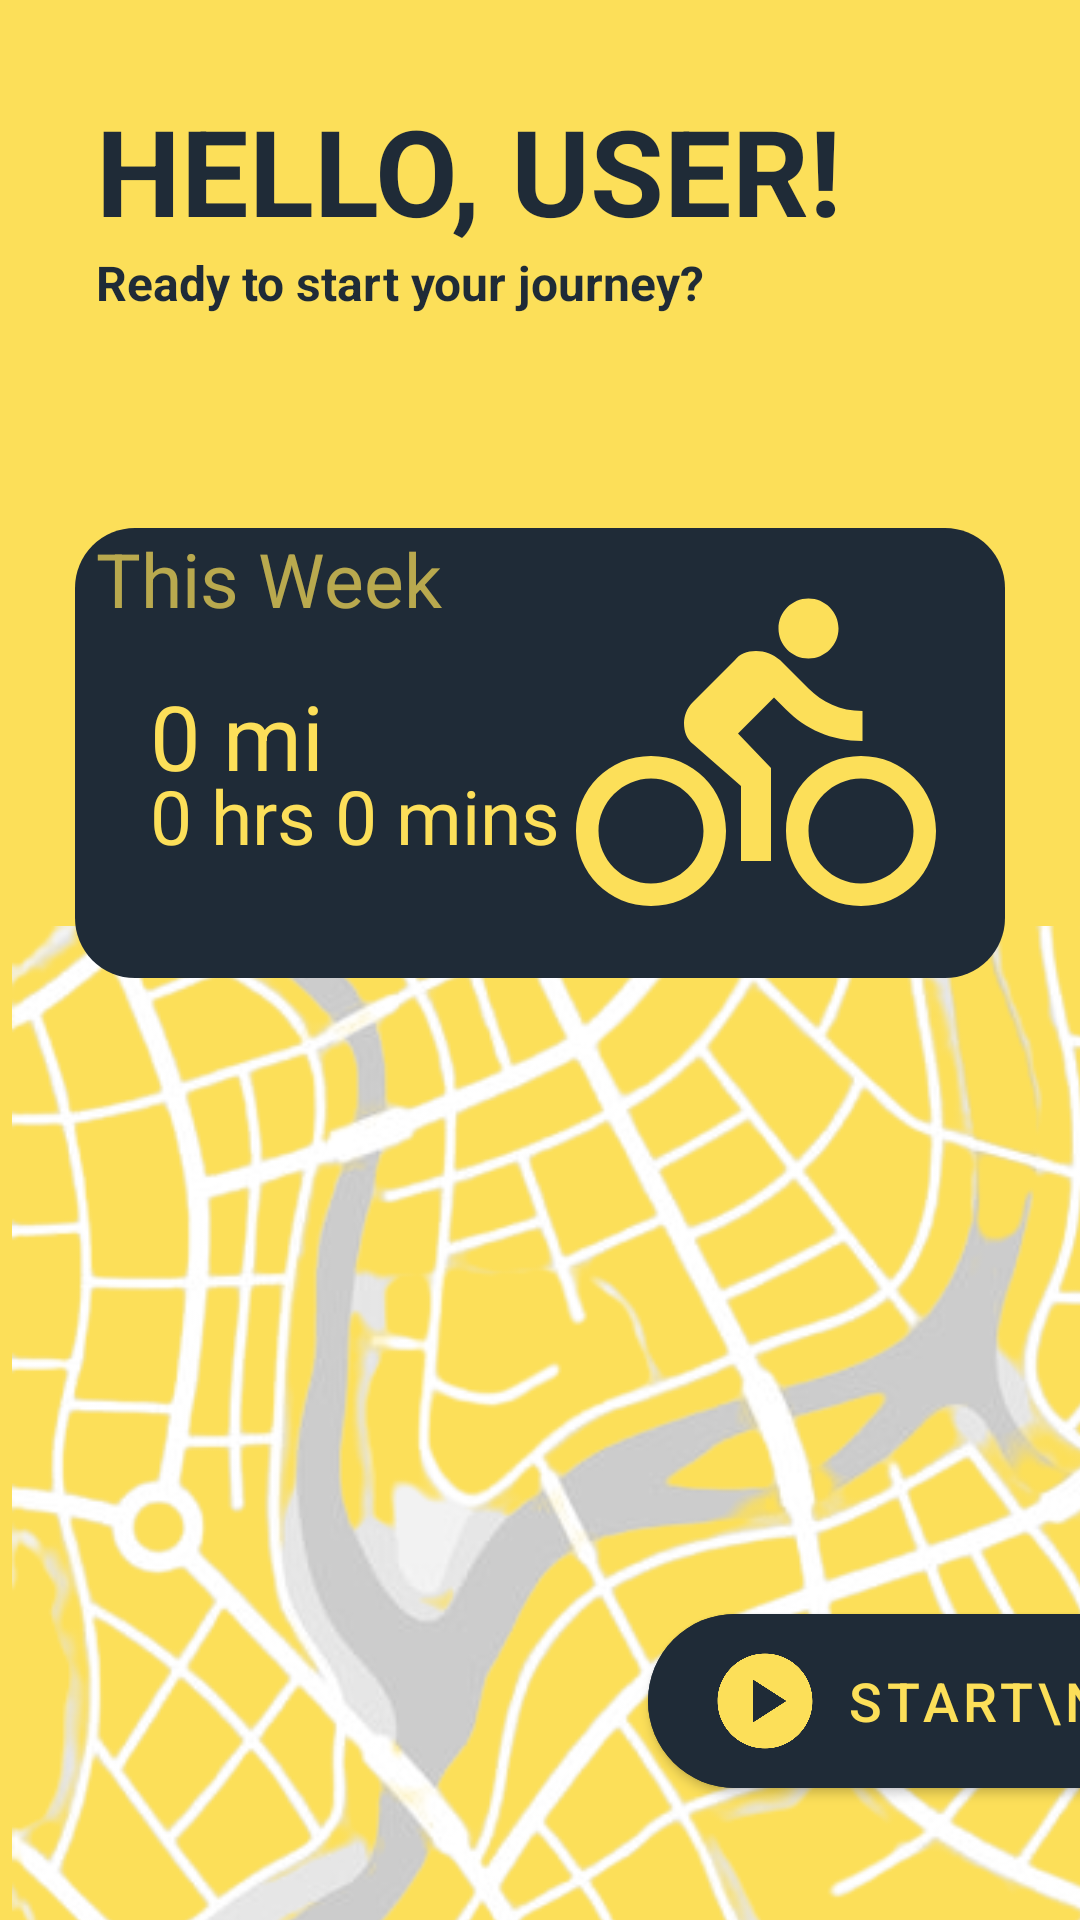

Produce the Android XML layout that renders to this screen, including the resource entries it uses.
<!-- AndroidManifest.xml: application theme Theme.G1final -->
<!-- res/layout/fragment_home.xml -->
<?xml version="1.0" encoding="utf-8"?>
<androidx.constraintlayout.widget.ConstraintLayout xmlns:android="http://schemas.android.com/apk/res/android"
    xmlns:app="http://schemas.android.com/apk/res-auto"
    xmlns:tools="http://schemas.android.com/tools"
    android:layout_width="match_parent"
    android:layout_height="match_parent"
    android:background="@color/dandelion"
    tools:context=".fragments.HomeFragment">

    <com.google.android.material.button.MaterialButton
        android:id="@+id/btn_startJourney"
        style="@style/Widget.MaterialComponents.Button.Icon"
        android:layout_width="wrap_content"
        android:layout_height="wrap_content"
        android:layout_marginStart="216dp"
        android:layout_marginTop="532dp"
        android:paddingLeft="20dp"
        android:paddingTop="10dp"
        android:paddingRight="20dp"
        android:paddingBottom="10dp"
        android:text="Start\nJourney"
        android:textAlignment="textEnd"
        android:textColor="@color/dandelion"
        android:textSize="18dp"
        app:cornerRadius="50dp"
        app:icon="@drawable/ic_play_icon"
        app:iconSize="38dp"
        android:backgroundTint="@color/black"
        app:iconTint="@color/dandelion"
        app:layout_constraintStart_toStartOf="parent"
        app:layout_constraintTop_toTopOf="parent" />

    <ImageView
        android:id="@+id/img_map"
        android:layout_width="568dp"
        android:layout_height="503dp"
        android:layout_marginStart="4dp"
        android:layout_marginTop="228dp"
        android:src="@drawable/_60_f_208741289_lu32fypbnwsq0rzzi6keghaujbmcrzoc_removebg_preview"
        app:layout_constraintStart_toStartOf="parent"
        app:layout_constraintTop_toTopOf="parent" />

    <ImageView
        android:id="@+id/img_loc"
        android:layout_width="50dp"
        android:layout_height="50dp"
        android:layout_marginStart="72dp"
        android:layout_marginTop="380dp"
        android:src="@drawable/ic_baseline_location_on_24"
        app:layout_constraintStart_toStartOf="parent"
        app:layout_constraintTop_toTopOf="parent" />

    <TextView
        android:id="@+id/dashboard"
        android:layout_width="match_parent"
        android:layout_height="150dp"
        android:layout_marginStart="25dp"
        android:layout_marginEnd="25dp"
        android:layout_marginTop="176dp"
        android:background="@drawable/shape_box"
        app:layout_constraintStart_toStartOf="parent"
        app:layout_constraintTop_toTopOf="parent" />

    <com.google.android.material.textview.MaterialTextView
        android:id="@+id/dash_thisWeek"
        android:layout_width="wrap_content"
        android:layout_height="wrap_content"
        android:layout_marginStart="32dp"
        android:layout_marginTop="176dp"
        android:text="This Week"
        android:textColor="@color/dandelion"
        android:textSize="25dp"
        android:alpha="0.7"
        app:layout_constraintStart_toStartOf="parent"
        app:layout_constraintTop_toTopOf="parent" />

    <com.google.android.material.textview.MaterialTextView
        android:id="@+id/dash_kilometer"
        android:layout_width="wrap_content"
        android:layout_height="wrap_content"
        android:layout_marginStart="50dp"
        android:layout_marginTop="225dp"
        android:text="0 mi"
        android:textColor="@color/dandelion"
        android:textSize="30dp"
        app:layout_constraintStart_toStartOf="parent"
        app:layout_constraintTop_toTopOf="parent" />

    <com.google.android.material.textview.MaterialTextView
        android:id="@+id/dash_duration"
        android:layout_width="wrap_content"
        android:layout_height="wrap_content"
        android:layout_marginStart="50dp"
        android:layout_marginTop="255dp"
        android:text="0 hrs 0 mins"
        android:textColor="@color/dandelion"
        android:textSize="25dp"
        app:layout_constraintStart_toStartOf="parent"
        app:layout_constraintTop_toTopOf="parent" />

    <ImageView
        android:id="@+id/img_bike"
        android:layout_width="120dp"
        android:layout_height="120dp"
        android:layout_marginTop="192dp"
        android:layout_marginEnd="48dp"
        android:src="@drawable/ic_bike"
        app:layout_constraintEnd_toEndOf="parent"
        app:layout_constraintTop_toTopOf="parent" />

    <FrameLayout
        android:id="@+id/frameNav"
        android:layout_width="match_parent"
        android:layout_height="0dp"
        android:layout_weight="1"
        tools:ignore="MissingConstraints" />

    

    <com.google.android.material.textview.MaterialTextView
        android:id="@+id/textView5"
        android:layout_width="wrap_content"
        android:layout_height="wrap_content"
        android:layout_marginStart="32dp"
        android:layout_marginTop="30dp"
        android:textAllCaps="true"
        android:text="HELLO, USER!"
        android:textStyle="bold"
        android:maxLines="1"
        android:textSize="40dp"
        android:textColor="@color/black"
        app:layout_constraintStart_toStartOf="parent"
        app:layout_constraintTop_toTopOf="parent" />

    <com.google.android.material.textview.MaterialTextView
        android:id="@+id/textView6"
        android:layout_width="wrap_content"
        android:layout_height="wrap_content"
        android:layout_marginStart="32dp"
        android:layout_marginTop="0dp"
        android:text="Ready to start your journey?"
        android:textSize="16dp"
        android:textColor="@color/black"
        android:textStyle="bold"
        app:layout_constraintStart_toStartOf="parent"
        app:layout_constraintTop_toBottomOf="@+id/textView5" />
</androidx.constraintlayout.widget.ConstraintLayout>
<!-- resources referenced by this layout -->
<resources>
  <color name="black">#1F2B37</color>
  <color name="dandelion">#FCDF59</color>
  <!-- drawable _60_f_208741289_lu32fypbnwsq0rzzi6keghaujbmcrzoc_removebg_preview: png bitmap (drawable, 216565 bytes) -->
  <!-- drawable bottom_nav (drawable) -->
  <?xml version="1.0" encoding="utf-8"?>
  <selector xmlns:android="http://schemas.android.com/apk/res/android">
      <item android:state_checked="true" android:color="@color/dandelion"/>
      <item android:color="@color/white" />
  </selector>
  <!-- drawable ic_bike (drawable) -->
  <vector xmlns:android="http://schemas.android.com/apk/res/android"
      android:width="24dp"
      android:height="24dp"
      android:autoMirrored="true"
      android:tint="#FCDF59"
      android:viewportWidth="24"
      android:viewportHeight="24">
      <path
          android:fillColor="@android:color/white"
          android:pathData="M15.5,5.5c1.1,0 2,-0.9 2,-2s-0.9,-2 -2,-2 -2,0.9 -2,2 0.9,2 2,2zM5,12c-2.8,0 -5,2.2 -5,5s2.2,5 5,5 5,-2.2 5,-5 -2.2,-5 -5,-5zM5,20.5c-1.9,0 -3.5,-1.6 -3.5,-3.5s1.6,-3.5 3.5,-3.5 3.5,1.6 3.5,3.5 -1.6,3.5 -3.5,3.5zM10.8,10.5l2.4,-2.4 0.8,0.8c1.3,1.3 3,2.1 5.1,2.1L19.1,9c-1.5,0 -2.7,-0.6 -3.6,-1.5l-1.9,-1.9c-0.5,-0.4 -1,-0.6 -1.6,-0.6s-1.1,0.2 -1.4,0.6L7.8,8.4c-0.4,0.4 -0.6,0.9 -0.6,1.4 0,0.6 0.2,1.1 0.6,1.4L11,14v5h2v-6.2l-2.2,-2.3zM19,12c-2.8,0 -5,2.2 -5,5s2.2,5 5,5 5,-2.2 5,-5 -2.2,-5 -5,-5zM19,20.5c-1.9,0 -3.5,-1.6 -3.5,-3.5s1.6,-3.5 3.5,-3.5 3.5,1.6 3.5,3.5 -1.6,3.5 -3.5,3.5z" />
  </vector>
  <!-- drawable ic_play_icon (drawable) -->
  <vector xmlns:android="http://schemas.android.com/apk/res/android"
      android:width="24dp"
      android:height="24dp"
      android:tint="#FCDF59"
      android:viewportWidth="24"
      android:viewportHeight="24">
      <path
          android:fillColor="@android:color/white"
          android:pathData="M12,2C6.48,2 2,6.48 2,12s4.48,10 10,10s10,-4.48 10,-10S17.52,2 12,2zM9.5,16.5v-9l7,4.5L9.5,16.5z" />
  </vector>
  <!-- drawable shape_box (drawable) -->
  <?xml version="1.0" encoding="utf-8"?>
  <selector xmlns:android="http://schemas.android.com/apk/res/android">
      <item>
          <shape android:shape="rectangle">
              <solid android:color="@color/black"/>
              <corners android:radius="20dp"/>
              <size android:height="200dp" android:width="400dp"/>
          </shape>
      </item>
  </selector>
  <style name="Theme.G1final" parent="Theme.MaterialComponents.DayNight.DarkActionBar">
          
          <item name="colorPrimary">@color/purple_500</item>
          <item name="colorPrimaryVariant">@color/black</item>
          <item name="colorOnPrimary">@color/white</item>
          
          <item name="colorSecondary">@color/teal_200</item>
          <item name="colorSecondaryVariant">@color/teal_700</item>
          <item name="colorOnSecondary">@color/black</item>
          
          <item name="android:statusBarColor">?attr/colorPrimaryVariant</item>
          <item name="windowActionBar">false</item>
          <item name="windowNoTitle">true</item>
          
      </style>
  <color name="white">#C4C7C5</color>
  <color name="purple_500">#ffd700</color>
  <color name="teal_200">#FF03DAC5</color>
  <color name="teal_700">#FF018786</color>
</resources>
